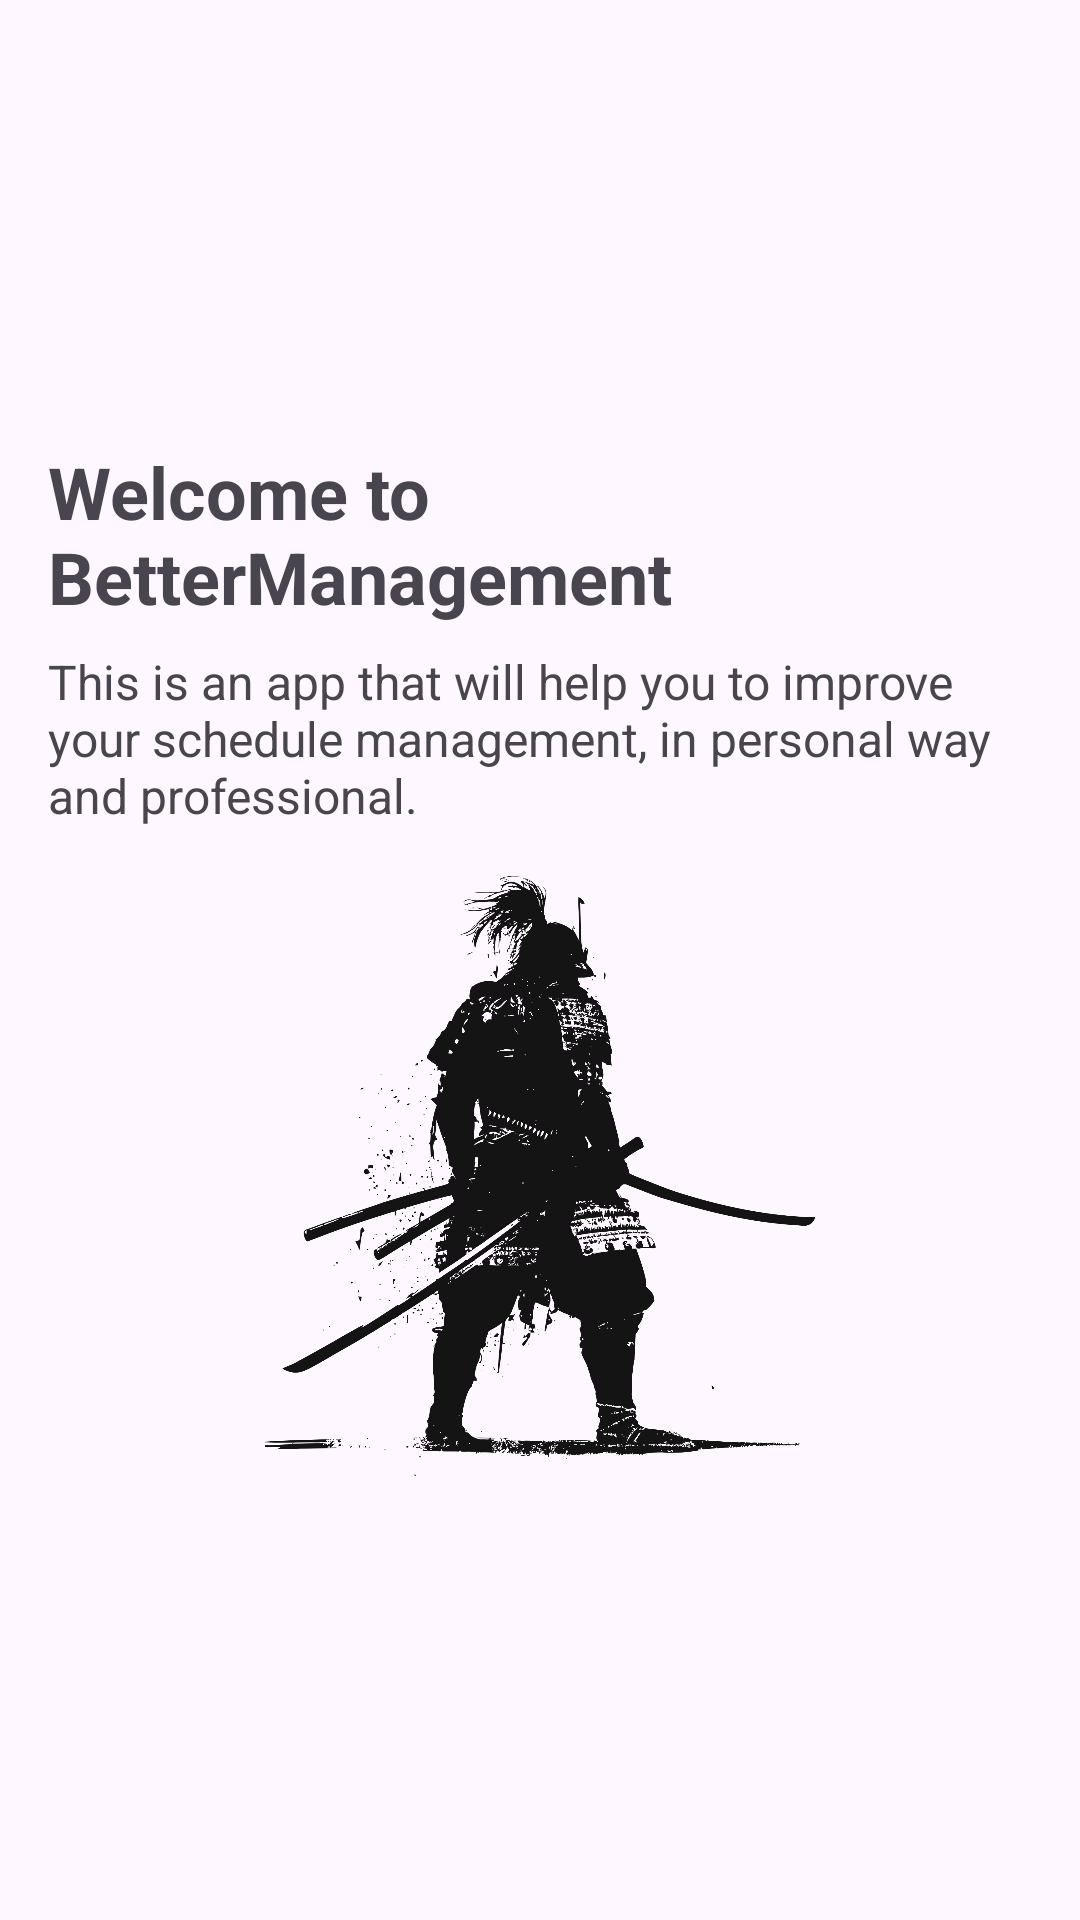

Layout XML and referenced resources for this Android screen:
<!-- AndroidManifest.xml: application theme Theme.BetterManagement -->
<!-- res/layout/fragment_page_one.xml -->
<?xml version="1.0" encoding="utf-8"?>
<LinearLayout xmlns:android="http://schemas.android.com/apk/res/android"
    android:layout_width="match_parent"
    android:layout_height="match_parent"
    android:orientation="vertical"
    android:padding="16dp"
    android:gravity="center">

    <TextView
        android:id="@+id/text_large"
        android:layout_width="wrap_content"
        android:layout_height="wrap_content"
        android:text="Welcome to BetterManagement"
        android:textAlignment="textStart"
        android:textSize="24sp"
        android:textStyle="bold" />

    <TextView
        android:id="@+id/text_small"
        android:layout_width="wrap_content"
        android:layout_height="wrap_content"
        android:text="@string/fragment_one_text"
        android:textSize="16sp"
        android:layout_marginTop="8dp" />

    <ImageView
        android:id="@+id/image_view"
        android:layout_width="match_parent"
        android:layout_height="200dp"
        android:src="@drawable/example1"
        android:contentDescription="@string/fragment_one_image"
        android:layout_marginTop="16dp" />

</LinearLayout>
<!-- resources referenced by this layout -->
<resources>
  <!-- drawable example1: png bitmap (drawable, 335439 bytes) -->
  <string name="fragment_one_image">Example Image</string>
  <string name="fragment_one_text">This is an app that will help you to improve your schedule management, in personal way and professional.</string>
  <style name="Theme.BetterManagement" parent="Base.Theme.BetterManagement" />
  <style name="Base.Theme.BetterManagement" parent="Theme.Material3.DayNight.NoActionBar">
          
          
      </style>
</resources>
